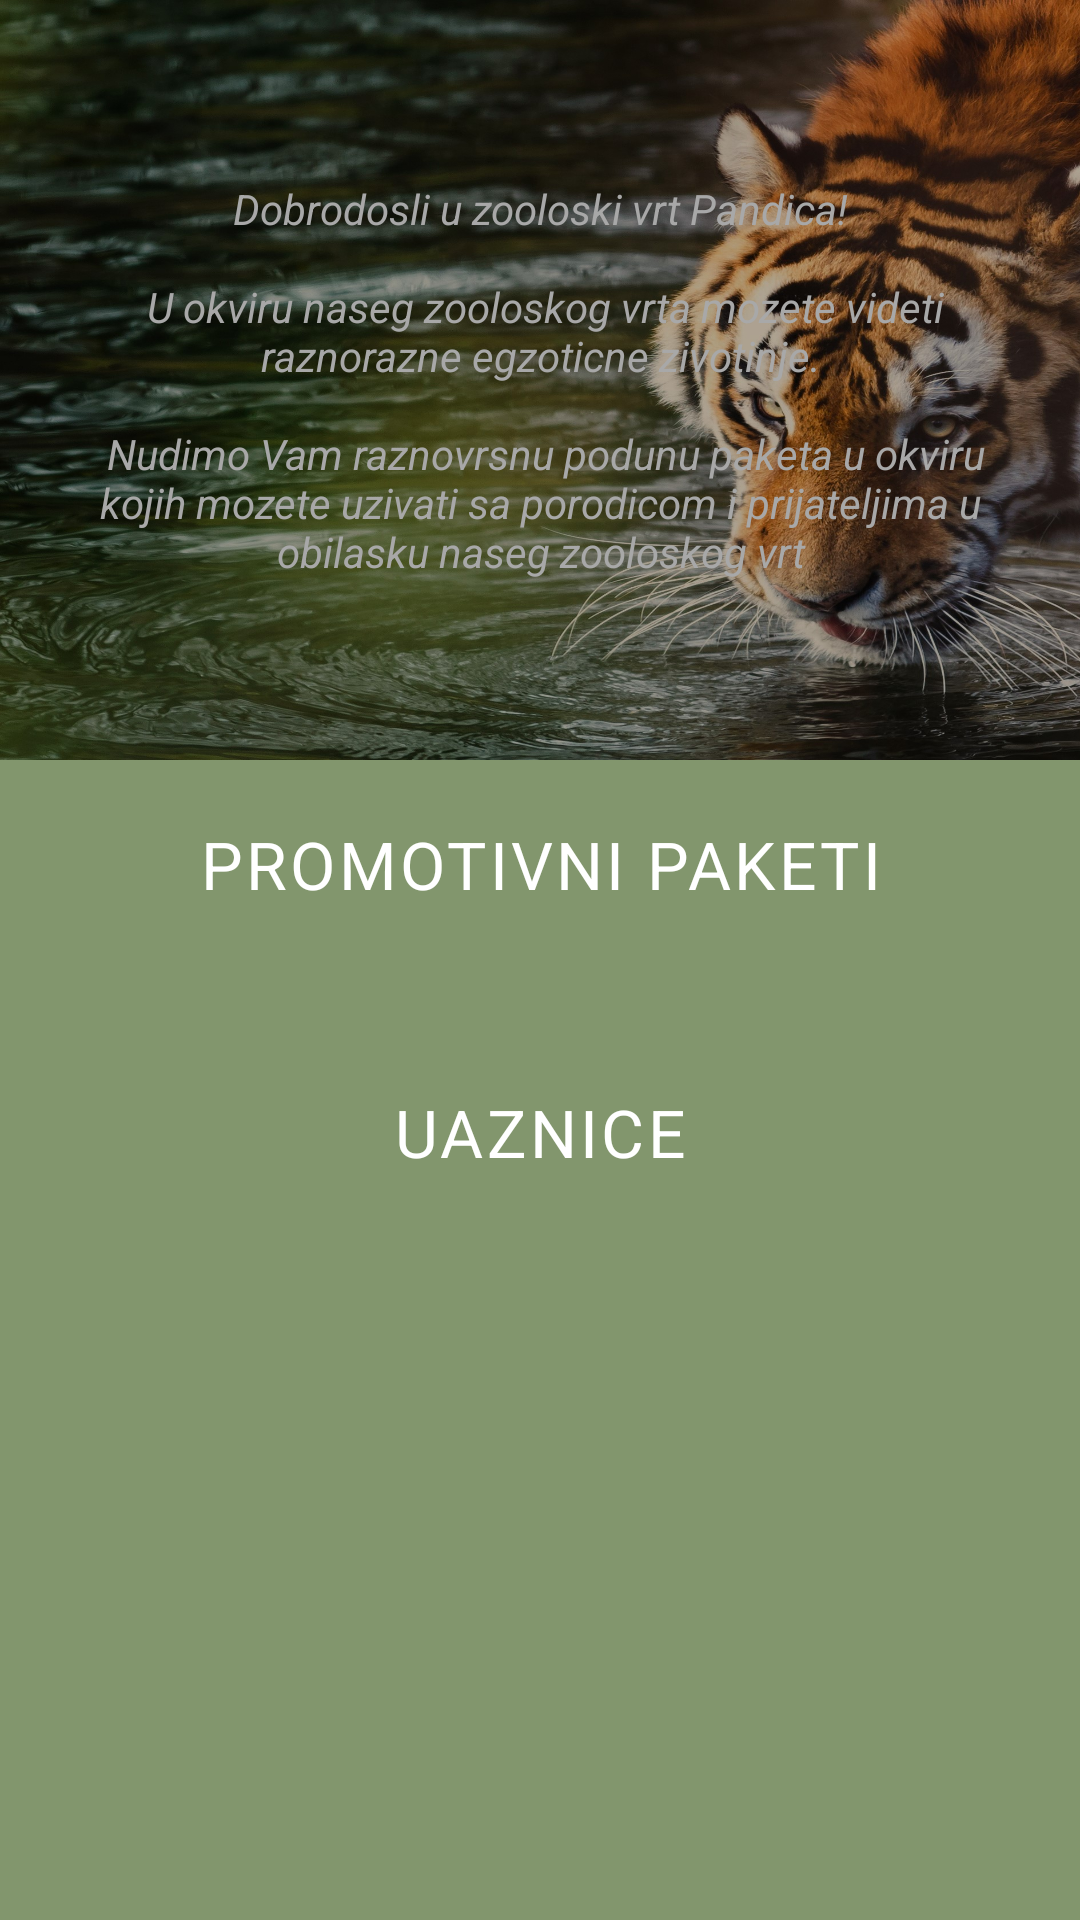

Here is an Android app screen rendered from its layout file. Give the layout XML and the strings, colors and styles it references.
<!-- AndroidManifest.xml: application theme Theme.Pandica -->
<!-- res/layout/activity_paketi.xml -->
<?xml version="1.0" encoding="utf-8"?>
<ScrollView
    xmlns:android="http://schemas.android.com/apk/res/android"
    xmlns:app="http://schemas.android.com/apk/res-auto"
    xmlns:tools="http://schemas.android.com/tools"
    android:layout_width="match_parent"
    android:layout_height="wrap_content"
    tools:context=".PaketiActivity"
    android:background="@color/background"
    android:orientation="vertical"
    android:fillViewport="true"
    >


    <LinearLayout
        android:layout_width="match_parent"
        android:layout_height="wrap_content"
        android:orientation="vertical"
        app:layout_constraintLeft_toLeftOf="parent"
        app:layout_constraintRight_toRightOf="parent"
        app:layout_constraintTop_toTopOf="parent"
        >

        <androidx.constraintlayout.widget.ConstraintLayout
            android:layout_width="match_parent"
            android:layout_height="wrap_content"
            android:background="@drawable/tiger2"

            >

            <TextView
                android:layout_width="match_parent"
                android:layout_height="wrap_content"
                android:text="@string/uvod"
                app:layout_constraintBottom_toBottomOf="parent"
                app:layout_constraintEnd_toEndOf="parent"
                app:layout_constraintStart_toStartOf="parent"
                app:layout_constraintTop_toTopOf="parent"
                android:textColor="@color/textGray"
                android:textAlignment="center"
                android:paddingLeft="30dp"
                android:paddingRight="30dp"
                android:paddingTop="60dp"
                android:paddingBottom="60dp"
                android:textStyle="italic"
                />
        </androidx.constraintlayout.widget.ConstraintLayout>

        <TextView
            android:layout_width="match_parent"
            android:layout_height="wrap_content"
            android:text="PROMOTIVNI PAKETI"
            android:textAlignment="center"
            android:layout_marginTop="20dp"
            android:textColor="@color/white"
            android:textSize="22dp"
            android:letterSpacing="0.05"
            />

        <androidx.recyclerview.widget.RecyclerView
            android:id="@+id/listaPaketa"
            android:layout_width="match_parent"
            android:layout_height="wrap_content"
            android:padding="20dp"
            />

        <TextView
            android:layout_width="match_parent"
            android:layout_height="wrap_content"
            android:text="UAZNICE"
            android:textAlignment="center"
            android:layout_marginTop="20dp"
            android:textColor="@color/white"
            android:textSize="22dp"
            android:letterSpacing="0.05"
            />



        <androidx.recyclerview.widget.RecyclerView
            android:id="@+id/listaUlaznica"
            android:layout_width="match_parent"
            android:layout_height="wrap_content"
            android:padding="20dp"
            />


    </LinearLayout>

</ScrollView>
<!-- resources referenced by this layout -->
<resources>
  <color name="background">#82966D</color>
  <color name="textGray">#A8A8A8</color>
  <color name="white">#FFFFFFFF</color>
  <!-- drawable tiger2: jpg bitmap (drawable, 583317 bytes) -->
  <string name="uvod">Dobrodosli u zooloski vrt Pandica!\n\n U okviru naseg zooloskog vrta mozete videti raznorazne egzoticne zivotinje.\n\n Nudimo Vam raznovrsnu podunu paketa u okviru kojih mozete uzivati sa porodicom i prijateljima u obilasku naseg zooloskog vrt</string>
  <style name="Theme.Pandica" parent="Theme.MaterialComponents.DayNight.DarkActionBar">
          
          <item name="colorPrimary">@color/purple_500</item>
          <item name="colorPrimaryVariant">@color/purple_700</item>
          <item name="colorOnPrimary">@color/white</item>
          
          <item name="colorSecondary">@color/teal_200</item>
          <item name="colorSecondaryVariant">@color/teal_700</item>
          <item name="colorOnSecondary">@color/black</item>
          
          <item name="android:statusBarColor" tools:targetApi="l">@color/black</item>
          
      </style>
  <color name="purple_500">#FF6200EE</color>
  <color name="purple_700">#FF3700B3</color>
  <color name="teal_200">#FF03DAC5</color>
  <color name="teal_700">#FF018786</color>
  <color name="black">#FF000000</color>
</resources>
